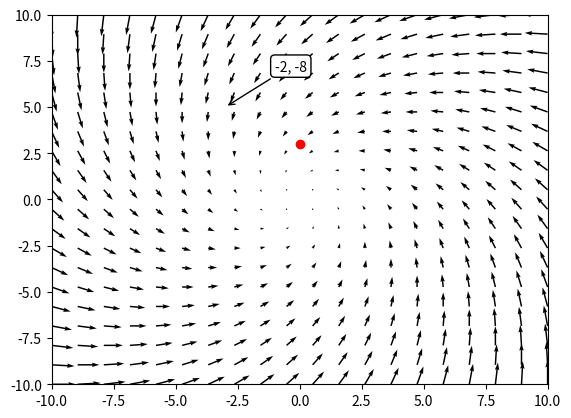

This chart was generated by the following Python code:
# Basic vector field animation code quickly made with ChatGPT
import numpy as np
import matplotlib.pyplot as plt
from matplotlib.animation import FuncAnimation

# Create a grid of points
x = np.linspace(-10, 10, 20)
y = np.linspace(-10, 10, 20)
X, Y = np.meshgrid(x, y) # a matrix of numbers

# Create a figure and axis (for pyplot)
fig, ax = plt.subplots()
ax.set_xlim(-10, 10)
ax.set_ylim(-10, 10)

# Define the vector field lol
def vector_field(X, Y):
    U = (-Y - X)
    V = (X - Y)
    return U, V # U and V are the x and y components of the vector arrows

# Create an initial quiver (vector) plot
U, V = vector_field(X, Y)
quiver = ax.quiver(X, Y, U, V) # creates an arrow with x component U and y component V with its tail at position X, Y

# Set timestep
dt = 0.1

# Set drag force parameter
drag = 0

# Create an initial test ball
X_0, Y_0, Vx_0, Vy_0 = 0, 3, 0, 0
ball, = ax.plot(X_0, Y_0, 'ro')

# Define function to update the ball position based on acceleration and velocity
def update_ball(frame):
    global X_0, Y_0, Vx_0, Vy_0

    accx, accy = vector_field(X_0, Y_0)[0]-drag*Vx_0, vector_field(X_0, Y_0)[1]-drag*Vy_0

    Vx_0 += accx*dt
    Vy_0 += accy*dt

    X_0 += Vx_0*dt
    Y_0 += Vy_0*dt

    ball.set_data(X_0, Y_0)

    trace, = ax.plot(X_0, Y_0, 'r.')

    return ball,

anim = FuncAnimation(fig, update_ball, frames=100, interval=100)

# I'm experimenting with labels. I tried using mplcursors, but it was slow and complex.

# Annotate the point at position xy with label at position xytext
a = -3
b = 5
annot = ax.annotate(f"{vector_field(a,b)[0]}, {vector_field(a,b)[1]}", xy=(a,b), xytext=(a+2,b+2), arrowprops=dict(arrowstyle="->"), bbox=dict(boxstyle="round", fc="w"))
# annot.set_visible(False)

plt.show()